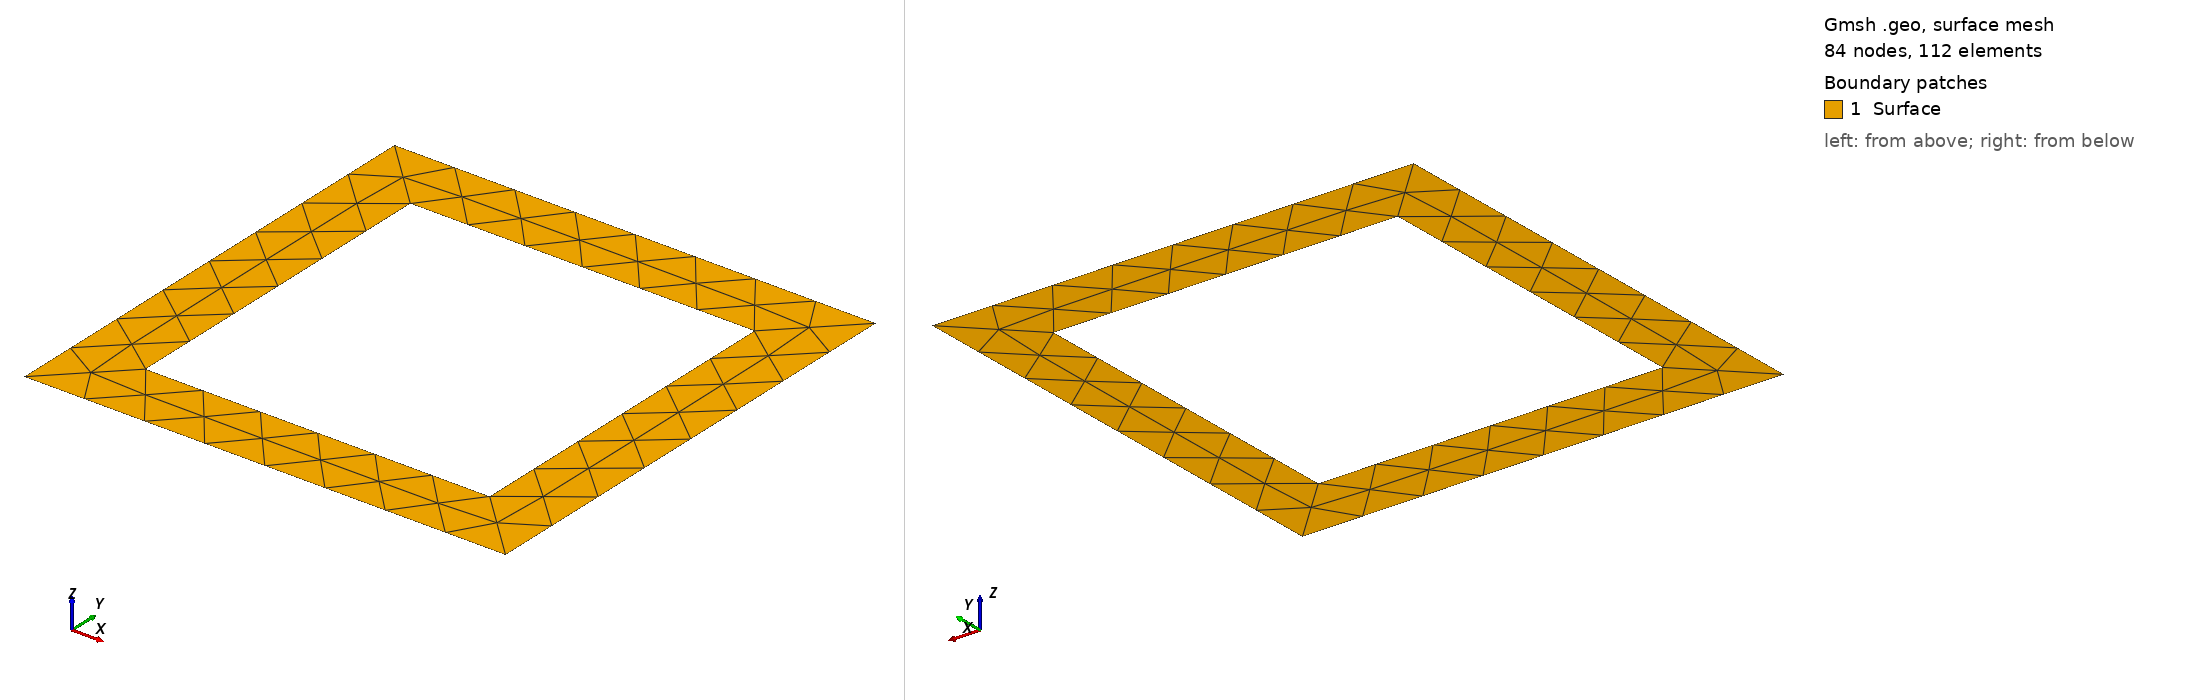

Gmsh geometry script, surface-meshed: 84 nodes, 112 surface elements. Boundary patches (legend numbers): 1 Surface. Left view from above one corner, right view from below the opposite corner. Legend entries are the model's physical surfaces. The drawing asked Gmsh for element sizes between 1% and 20% of the model's largest extent; the script's own settings can give other sizes.

=== square.geo (drawn) ===
SetFactory("OpenCASCADE");
//+
h = 0.05;

Rectangle(1) = {-0.2, -0.2, 0, 1.4, 1.4, 0};
Rectangle(2) = {0, 0, 0, 1, 1, 0};

S[]=BooleanDifference{ Surface{1}; Delete; }{ Surface{2}; Delete;};//+
Physical Curve("Gamma_1") = {8};
//+
Physical Curve("Gamma_2") = {7};
//+
Physical Curve("Gamma_3") = {6};
//+
Physical Curve("Gamma_4") = {5};

Physical Curve("Gamma_11") = {12};
//+
Physical Curve("Gamma_21") = {11};
//+
Physical Curve("Gamma_31") = {10};
//+
Physical Curve("Gamma_41") = {9};
//+
Show "*";

Physical Surface("Surface") = {1};
